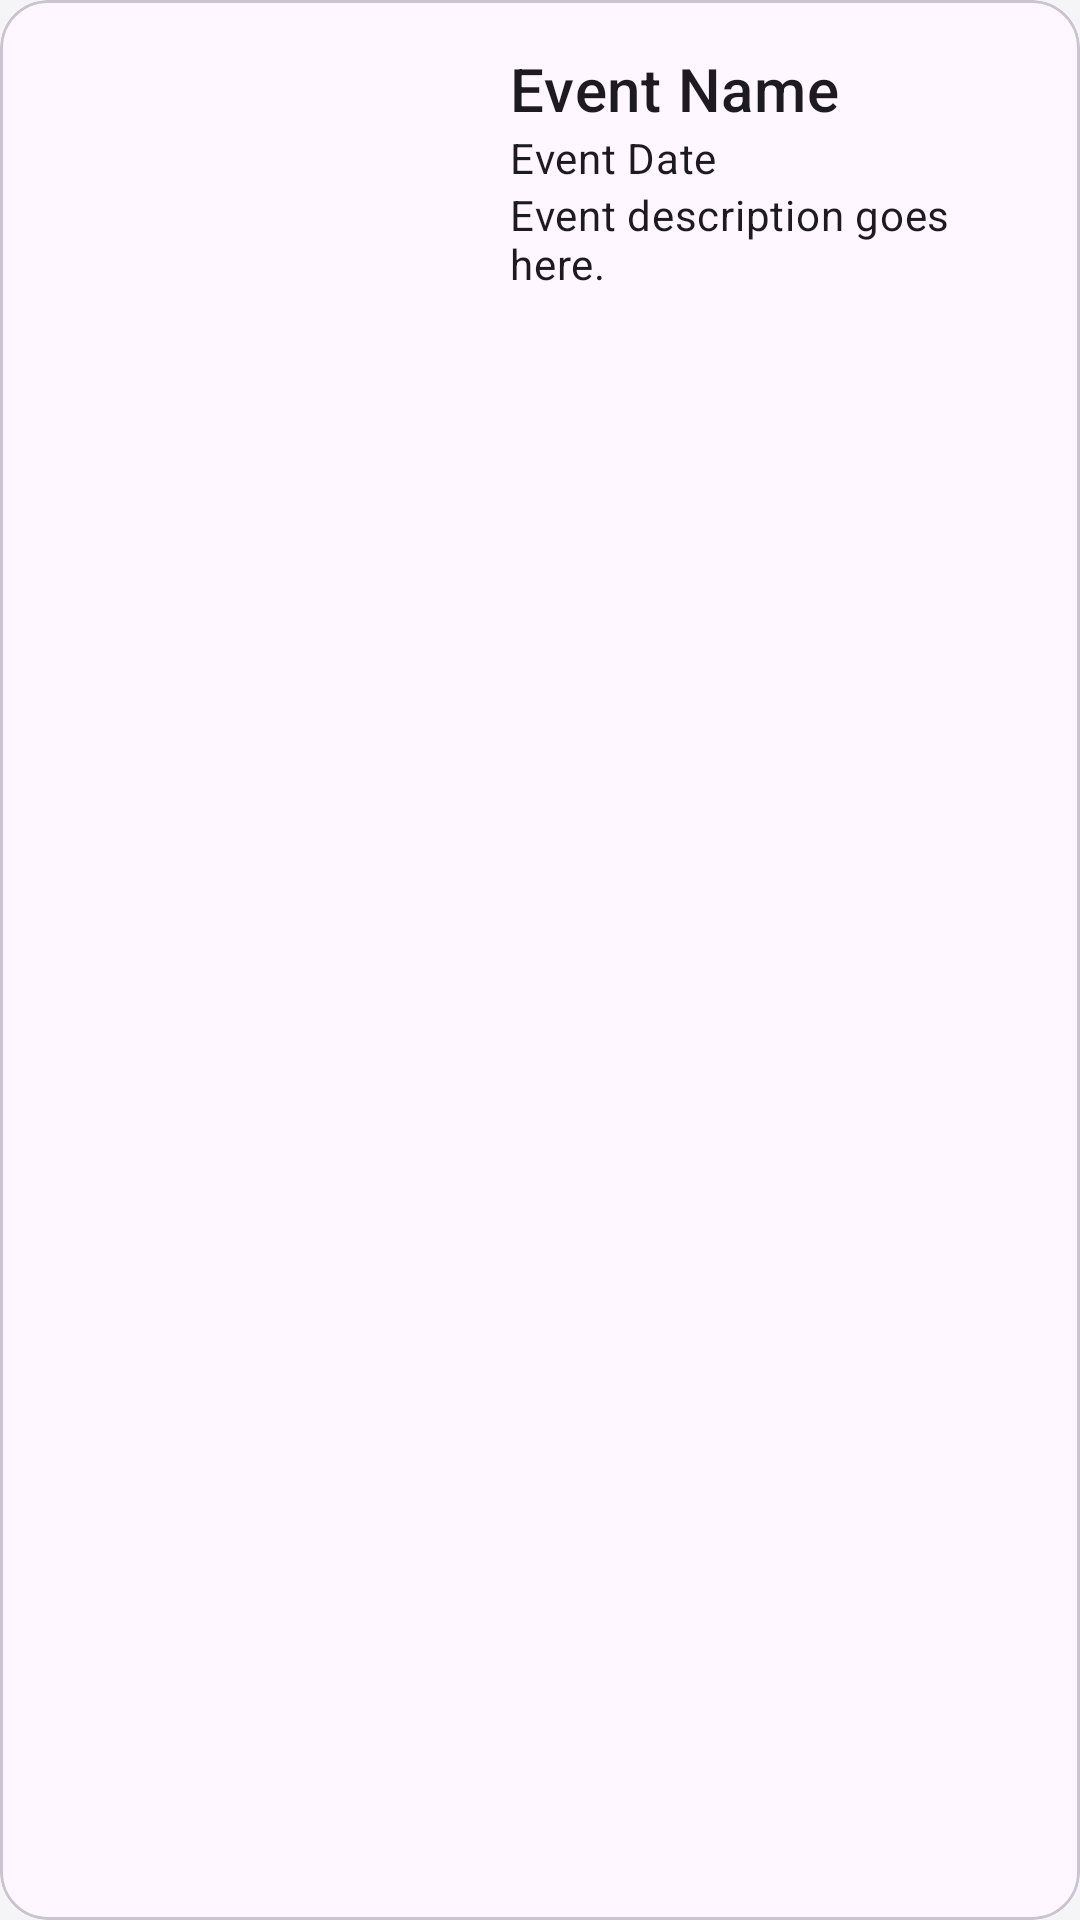

This screen was rendered from an Android layout file. Write that file and the resources it references.
<!-- AndroidManifest.xml: application theme Theme.StoryApps -->
<!-- res/layout/activity_favorite.xml -->
<?xml version="1.0" encoding="utf-8"?>
<com.google.android.material.card.MaterialCardView xmlns:android="http://schemas.android.com/apk/res/android"
    xmlns:app="http://schemas.android.com/apk/res-auto"
    android:layout_width="match_parent"
    android:layout_height="wrap_content"
    xmlns:tools="http://schemas.android.com/tools"
    android:layout_margin="16dp"
    app:cardCornerRadius="16dp"
    tools:context=".ui.story.favorite.FavoriteActivity">

    <androidx.constraintlayout.widget.ConstraintLayout
        android:layout_width="match_parent"
        android:layout_height="wrap_content"
        android:padding="16dp">

        <ImageView
            android:id="@+id/iv_photo"
            android:layout_width="100dp"
            android:layout_height="100dp"
            android:scaleType="centerCrop"
            android:src="@drawable/ic_launcher_background"
            app:layout_constraintEnd_toStartOf="@id/guideline"
            app:layout_constraintTop_toTopOf="parent"
            app:layout_constraintBottom_toBottomOf="parent"
            android:contentDescription="Event photo"/>

        <androidx.constraintlayout.widget.Guideline
            android:id="@+id/guideline"
            android:layout_width="wrap_content"
            android:layout_height="wrap_content"
            android:orientation="vertical"
            app:layout_constraintGuide_begin="138dp" />

        <TextView
            android:id="@+id/tv_name"
            android:layout_width="0dp"
            android:layout_height="wrap_content"
            android:text="Event Name"
            android:textAppearance="?attr/textAppearanceHeadline6"
            app:layout_constraintStart_toEndOf="@id/iv_photo"
            app:layout_constraintEnd_toEndOf="parent"
            app:layout_constraintTop_toTopOf="parent"
            app:layout_constraintBottom_toTopOf="@id/tv_date"
            android:layout_marginStart="16dp" />

        <TextView
            android:id="@+id/tv_date"
            android:layout_width="0dp"
            android:layout_height="wrap_content"
            android:text="Event Date"
            android:textAppearance="?attr/textAppearanceBody2"
            app:layout_constraintStart_toEndOf="@id/iv_photo"
            app:layout_constraintEnd_toEndOf="parent"
            app:layout_constraintTop_toBottomOf="@id/tv_name"
            app:layout_constraintBottom_toTopOf="@id/tv_description"
            android:layout_marginStart="16dp" />

        <TextView
            android:id="@+id/tv_description"
            android:layout_width="0dp"
            android:layout_height="wrap_content"
            android:text="Event description goes here."
            android:textAppearance="?attr/textAppearanceBody2"
            app:layout_constraintStart_toEndOf="@id/iv_photo"
            app:layout_constraintEnd_toEndOf="parent"
            app:layout_constraintTop_toBottomOf="@id/tv_date"
            android:layout_marginStart="16dp" />

    </androidx.constraintlayout.widget.ConstraintLayout>
</com.google.android.material.card.MaterialCardView>
<!-- resources referenced by this layout -->
<resources>
  <style name="Theme.StoryApps" parent="Base.Theme.StoryApps" />
  <style name="Base.Theme.StoryApps" parent="Theme.Material3.DayNight.NoActionBar">
          
          
  
          <item name="colorPrimary">@color/navi</item>
          <item name="colorPrimaryVariant">@color/white</item>
          <item name="colorOnPrimary">@color/white</item>
          <item name="android:colorBackground">@color/white</item>
  
      </style>
  <color name="navi">#2D3D4F</color>
  <color name="white">#F5F5F7</color>
</resources>
